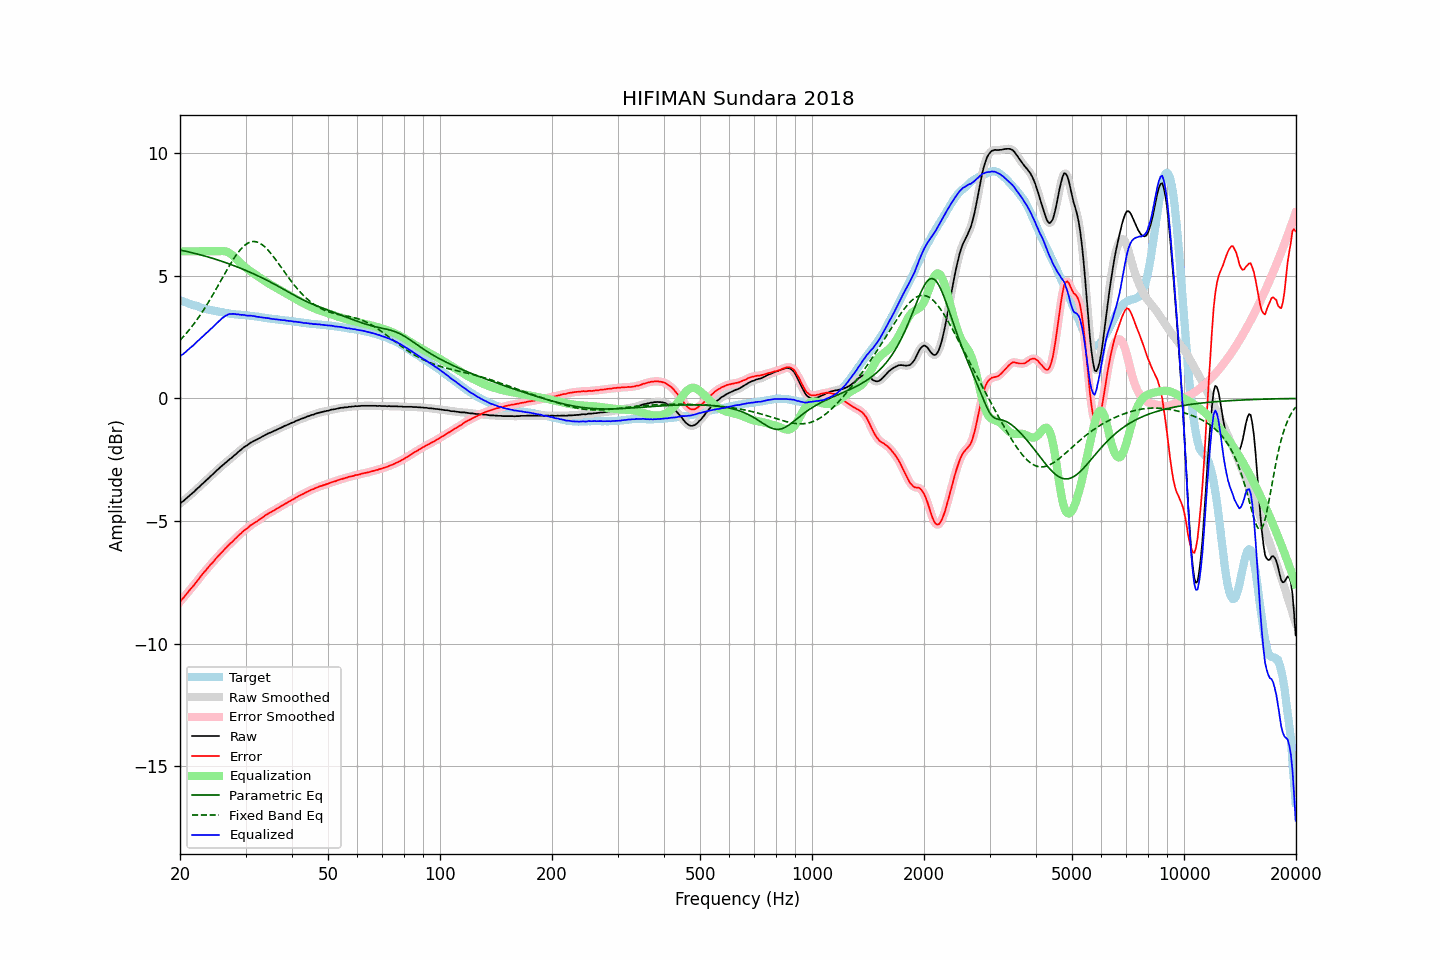

The table this chart was drawn from, first rows:
frequency, raw, error, smoothed, error_smoothed, equalization, parametric_eq, fixed_band_eq, equalized_raw, equalized_smoothed, target
20.00, -4.29, -8.29, -4.29, -8.29, 6.00, 6.05, 2.37, 1.71, 1.71, 4.00
20.20, -4.23, -8.21, -4.24, -8.21, 6.00, 6.04, 2.44, 1.77, 1.76, 3.98
20.40, -4.19, -8.14, -4.18, -8.14, 6.00, 6.03, 2.51, 1.81, 1.82, 3.95
20.61, -4.13, -8.06, -4.13, -8.06, 6.00, 6.01, 2.59, 1.87, 1.87, 3.93
20.81, -4.07, -7.98, -4.08, -7.98, 6.00, 6.00, 2.66, 1.93, 1.92, 3.91
21.02, -4.02, -7.90, -4.02, -7.90, 6.00, 5.98, 2.74, 1.98, 1.98, 3.88
21.23, -3.96, -7.82, -3.96, -7.82, 6.00, 5.97, 2.82, 2.04, 2.04, 3.86
21.44, -3.90, -7.74, -3.91, -7.74, 6.00, 5.95, 2.90, 2.10, 2.09, 3.84
21.66, -3.85, -7.67, -3.85, -7.66, 6.00, 5.94, 2.98, 2.15, 2.15, 3.82
21.87, -3.79, -7.59, -3.78, -7.58, 6.00, 5.92, 3.07, 2.21, 2.22, 3.80
22.09, -3.72, -7.50, -3.73, -7.50, 6.00, 5.90, 3.16, 2.28, 2.27, 3.78
22.31, -3.66, -7.42, -3.66, -7.42, 6.00, 5.89, 3.25, 2.34, 2.34, 3.76
22.54, -3.61, -7.34, -3.60, -7.33, 6.00, 5.87, 3.35, 2.39, 2.40, 3.73
22.76, -3.54, -7.25, -3.54, -7.25, 6.00, 5.85, 3.44, 2.46, 2.46, 3.71
22.99, -3.48, -7.17, -3.48, -7.17, 6.00, 5.84, 3.54, 2.52, 2.52, 3.69
23.22, -3.42, -7.09, -3.42, -7.09, 6.00, 5.82, 3.64, 2.58, 2.58, 3.67
23.45, -3.36, -7.02, -3.36, -7.01, 6.00, 5.80, 3.75, 2.64, 2.64, 3.66
23.69, -3.30, -6.94, -3.30, -6.94, 6.00, 5.78, 3.85, 2.70, 2.70, 3.64
23.92, -3.24, -6.86, -3.24, -6.86, 6.00, 5.76, 3.96, 2.76, 2.76, 3.62
24.16, -3.17, -6.77, -3.18, -6.79, 6.00, 5.74, 4.07, 2.83, 2.82, 3.60
24.40, -3.12, -6.71, -3.12, -6.71, 6.00, 5.72, 4.18, 2.88, 2.88, 3.59
24.65, -3.06, -6.64, -3.05, -6.63, 6.00, 5.70, 4.29, 2.94, 2.95, 3.58
24.89, -2.99, -6.55, -2.99, -6.56, 6.00, 5.68, 4.41, 3.01, 3.01, 3.56
25.14, -2.93, -6.48, -2.93, -6.48, 6.00, 5.66, 4.52, 3.07, 3.07, 3.55
25.39, -2.87, -6.41, -2.87, -6.41, 6.00, 5.64, 4.64, 3.14, 3.14, 3.54
25.65, -2.81, -6.34, -2.81, -6.34, 6.01, 5.62, 4.75, 3.20, 3.20, 3.53
25.91, -2.75, -6.27, -2.75, -6.27, 6.01, 5.59, 4.87, 3.26, 3.26, 3.52
26.16, -2.70, -6.21, -2.70, -6.20, 6.01, 5.57, 4.99, 3.31, 3.31, 3.51
26.43, -2.64, -6.13, -2.64, -6.14, 6.00, 5.55, 5.10, 3.36, 3.36, 3.49
26.69, -2.59, -6.07, -2.59, -6.07, 5.98, 5.53, 5.22, 3.39, 3.40, 3.48
26.96, -2.53, -6.00, -2.53, -6.00, 5.96, 5.50, 5.33, 3.43, 3.43, 3.47
27.23, -2.47, -5.93, -2.48, -5.94, 5.92, 5.48, 5.44, 3.45, 3.44, 3.46
27.50, -2.43, -5.88, -2.42, -5.87, 5.87, 5.45, 5.55, 3.44, 3.45, 3.45
27.77, -2.37, -5.82, -2.37, -5.81, 5.82, 5.43, 5.66, 3.45, 3.45, 3.45
28.05, -2.31, -5.75, -2.31, -5.75, 5.76, 5.40, 5.76, 3.45, 3.44, 3.44
28.33, -2.26, -5.68, -2.25, -5.68, 5.69, 5.38, 5.85, 3.43, 3.44, 3.43
28.62, -2.19, -5.62, -2.20, -5.62, 5.62, 5.35, 5.94, 3.43, 3.43, 3.42
28.90, -2.14, -5.55, -2.14, -5.56, 5.56, 5.33, 6.03, 3.42, 3.42, 3.41
29.19, -2.09, -5.50, -2.08, -5.49, 5.50, 5.30, 6.10, 3.41, 3.41, 3.41
29.48, -2.03, -5.43, -2.03, -5.44, 5.44, 5.27, 6.17, 3.41, 3.41, 3.40
29.78, -1.98, -5.38, -1.98, -5.38, 5.38, 5.25, 6.23, 3.40, 3.40, 3.40
30.08, -1.94, -5.33, -1.94, -5.33, 5.33, 5.22, 6.28, 3.39, 3.39, 3.39
30.38, -1.90, -5.29, -1.89, -5.28, 5.28, 5.19, 6.33, 3.38, 3.38, 3.39
30.68, -1.85, -5.23, -1.85, -5.23, 5.23, 5.16, 6.36, 3.38, 3.38, 3.38
30.99, -1.80, -5.17, -1.81, -5.18, 5.18, 5.13, 6.38, 3.38, 3.37, 3.37
31.30, -1.77, -5.14, -1.77, -5.13, 5.13, 5.10, 6.40, 3.36, 3.37, 3.36
31.61, -1.73, -5.08, -1.73, -5.09, 5.09, 5.08, 6.40, 3.36, 3.36, 3.35
31.93, -1.70, -5.04, -1.70, -5.05, 5.04, 5.05, 6.39, 3.34, 3.34, 3.34
32.24, -1.67, -5.01, -1.67, -5.00, 5.00, 5.01, 6.38, 3.33, 3.33, 3.34
32.57, -1.63, -4.96, -1.63, -4.96, 4.96, 4.98, 6.35, 3.33, 3.32, 3.33
32.89, -1.60, -4.92, -1.60, -4.92, 4.91, 4.95, 6.32, 3.31, 3.31, 3.32
33.22, -1.56, -4.87, -1.56, -4.87, 4.87, 4.92, 6.28, 3.31, 3.31, 3.31
33.55, -1.53, -4.82, -1.53, -4.82, 4.82, 4.89, 6.22, 3.29, 3.30, 3.29
33.89, -1.49, -4.77, -1.49, -4.77, 4.78, 4.86, 6.17, 3.29, 3.29, 3.28
34.23, -1.46, -4.73, -1.46, -4.73, 4.74, 4.82, 6.10, 3.28, 3.28, 3.27
34.57, -1.42, -4.69, -1.43, -4.69, 4.70, 4.79, 6.03, 3.28, 3.27, 3.27
34.92, -1.40, -4.66, -1.40, -4.66, 4.66, 4.76, 5.96, 3.26, 3.26, 3.26
35.27, -1.37, -4.62, -1.37, -4.62, 4.62, 4.72, 5.88, 3.25, 3.25, 3.25
35.62, -1.34, -4.58, -1.34, -4.58, 4.58, 4.69, 5.79, 3.24, 3.24, 3.24
35.97, -1.31, -4.54, -1.31, -4.54, 4.54, 4.65, 5.71, 3.23, 3.23, 3.23
... 635 more rows
